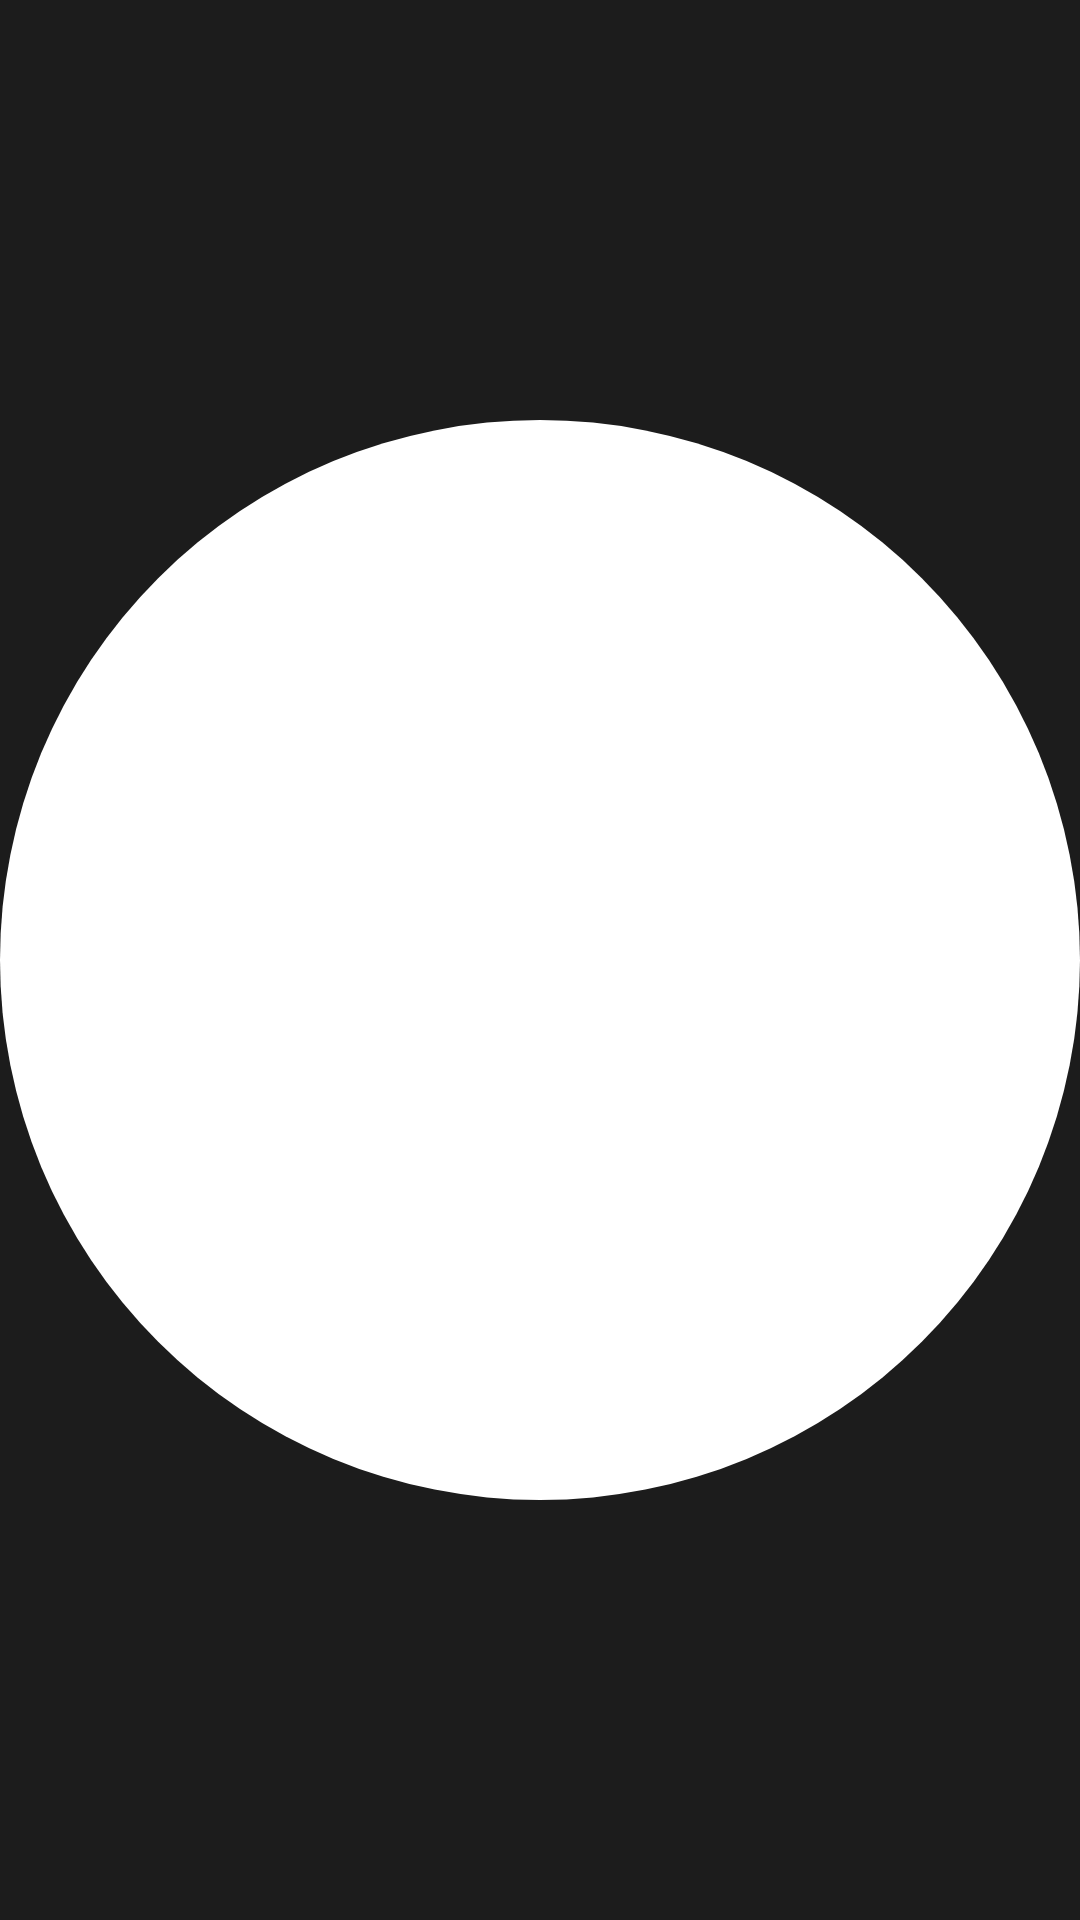

Layout XML and referenced resources for this Android screen:
<!-- AndroidManifest.xml: application theme Theme.DicodingJetpackPro -->
<!-- res/layout/activity_splash.xml -->
<?xml version="1.0" encoding="utf-8"?>
<androidx.constraintlayout.motion.widget.MotionLayout xmlns:android="http://schemas.android.com/apk/res/android"
    xmlns:app="http://schemas.android.com/apk/res-auto"
    xmlns:tools="http://schemas.android.com/tools"
    android:layout_width="match_parent"
    android:layout_height="match_parent"
    android:background="@color/darker_gray"
    app:layoutDescription="@xml/activity_splash_scene"
    tools:context=".ui.SplashActivity">

    <ImageView
        android:id="@+id/logo"
        android:layout_width="140dp"
        android:layout_height="140dp"
        app:layout_constraintBottom_toBottomOf="parent"
        app:layout_constraintEnd_toEndOf="parent"
        app:layout_constraintStart_toStartOf="parent"
        app:layout_constraintTop_toTopOf="parent"
        app:srcCompat="@drawable/app_logo" />

    <ImageView
        android:id="@+id/object"
        android:layout_width="0dp"
        android:layout_height="0dp"
        app:layout_constraintBottom_toBottomOf="parent"
        app:layout_constraintEnd_toEndOf="parent"
        app:layout_constraintStart_toStartOf="parent"
        app:layout_constraintTop_toTopOf="parent"
        app:srcCompat="@drawable/circle" />
</androidx.constraintlayout.motion.widget.MotionLayout>
<!-- resources referenced by this layout -->
<resources>
  <color name="darker_gray">#1C1C1C</color>
  <!-- drawable app_logo: vector/xml drawable (drawable, 3429 chars, omitted) -->
  <!-- drawable circle (drawable) -->
  <?xml version="1.0" encoding="utf-8"?>
  <shape xmlns:android="http://schemas.android.com/apk/res/android"
      android:shape="oval">
      <solid
          android:color="@color/white"/>
      <size
          android:height="200dp"
          android:width="200dp"/>
  </shape>
  <style name="Theme.DicodingJetpackPro" parent="Theme.MaterialComponents.DayNight.NoActionBar">
          
          <item name="colorPrimary">@color/darker_gray</item>
          <item name="colorPrimaryVariant">@color/blue_900</item>
          <item name="colorOnPrimary">@color/white</item>
          
          <item name="colorSecondary">@color/blue_A700</item>
          <item name="colorSecondaryVariant">@color/blue_A700</item>
          <item name="colorOnSecondary">@color/white</item>
          
          <item name="android:statusBarColor" tools:targetApi="l">?attr/colorPrimary</item>
          
      </style>
  
      //Text
  <color name="white">#FFFFFFFF</color>
  <color name="blue_900">#161D63</color>
  <color name="blue_A700">#2196F3</color>
</resources>
